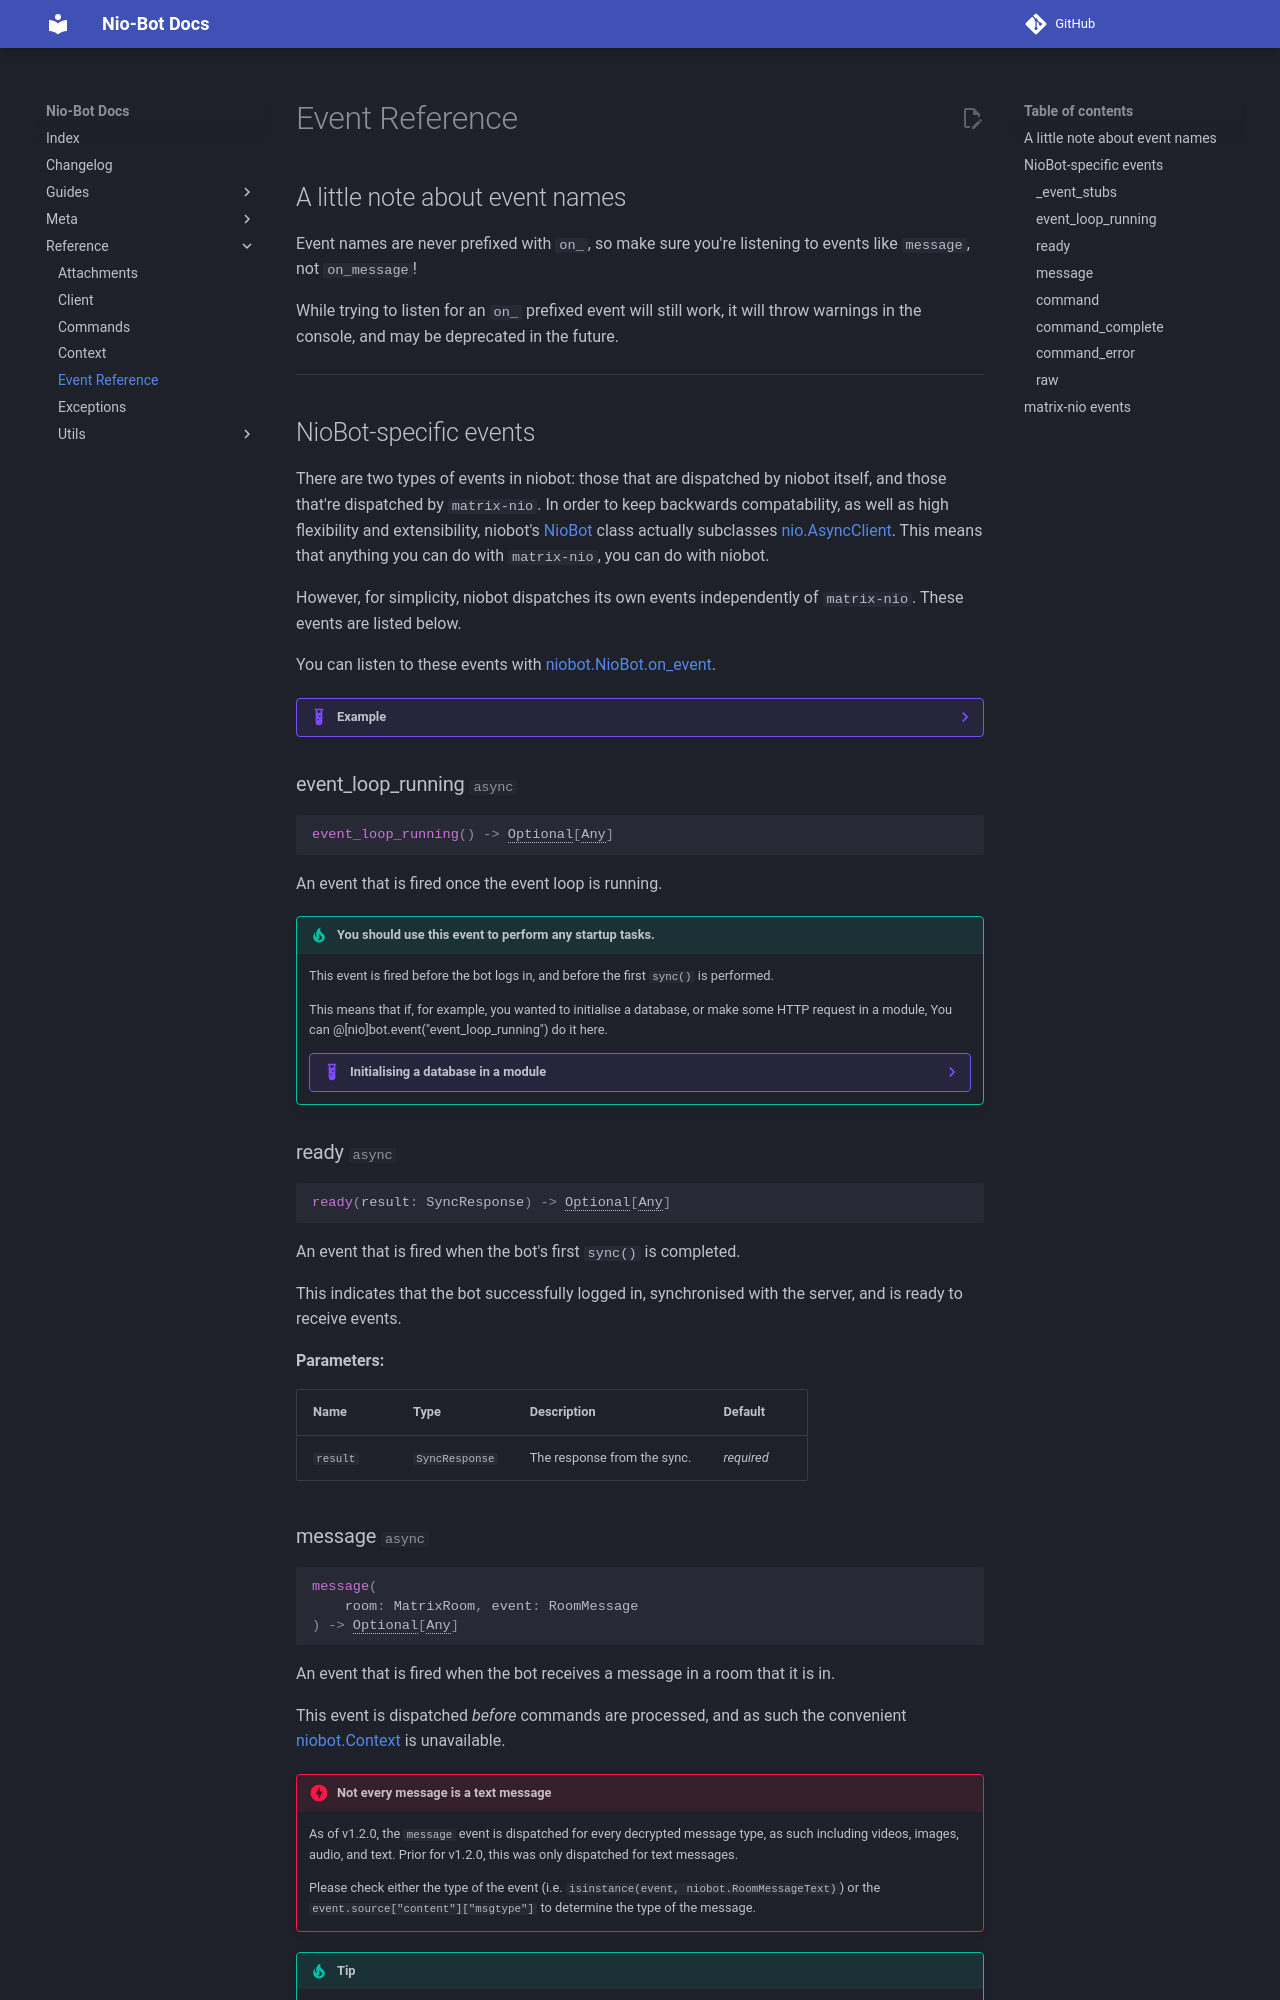

repository: nexy7574/nio-bot · page: v1.2.1/reference/events/index.html · generator: mkdocs

# Event Reference

## A little note about event names

Event names are never prefixed with `on_`, so make sure you're listening to events like `message`, not `on_message`!

While trying to listen for an `on_` prefixed event will still work, it will throw warnings in the console, and may
be deprecated in the future.

---
